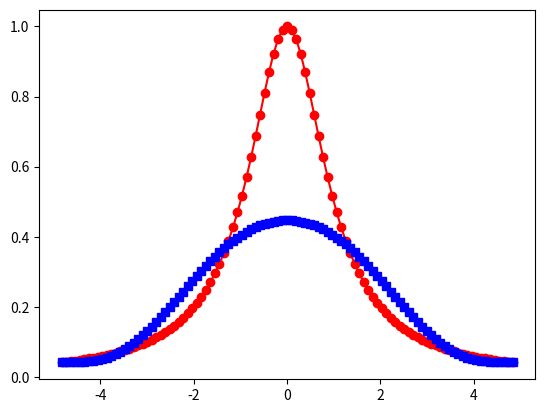
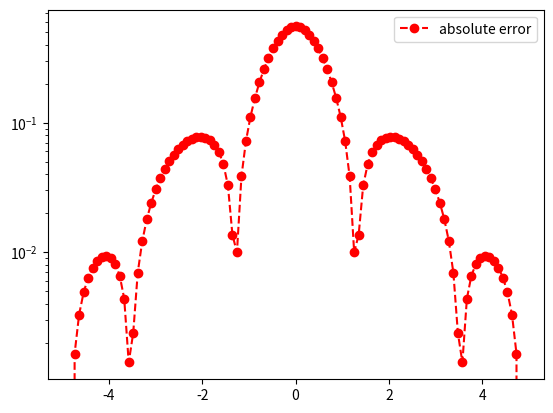

The script that saved these images, in order:
import matplotlib.pyplot as plt
import numpy as np
import math
from numpy.linalg import inv 
from numpy.linalg import norm


def driver():
    
    f = lambda x: 1/(1+x**2)
    a = -5
    b = 5
    
    
    ''' number of intervals'''
    Nint = 5
    x = [5*np.cos((2*j+1)*np.pi/(2*(Nint+1))) for j in range(Nint+1)]
    xint = np.array(x[::-1])
    yint = f(xint)

    ''' create points you want to evaluate at'''
    Neval = 100
    xeval =  np.linspace(xint[0],xint[Nint],Neval+1)

    
    
    (M,C,D) = create_natural_spline(yint,xint,Nint)
    
    print('M =', M)
#    print('C =', C)
#    print('D=', D)
    
    yeval = eval_cubic_spline(xeval,Neval,xint,Nint,M,C,D)
    
#    print('yeval = ', yeval)
    
    ''' evaluate f at the evaluation points'''
    fex = f(xeval)
        
    nerr = norm(fex-yeval)
    print('nerr = ', nerr)
    
    plt.figure()    
    plt.plot(xeval,fex,'ro-',label='exact function')
    plt.plot(xeval,yeval,'bs--',label='natural spline') 
    plt.legend
    plt.show()
     
    err = abs(yeval-fex)
    plt.figure() 
    plt.semilogy(xeval,err,'ro--',label='absolute error')
    plt.legend()
    plt.show()
    
def create_natural_spline(yint,xint,N):

#    create the right  hand side for the linear system
    b = np.zeros(N+1)
#  vector values
    h = np.zeros(N+1)  
    for i in range(1,N):
       hi = xint[i]-xint[i-1]
       hip = xint[i+1] - xint[i]
       b[i] = (yint[i+1]-yint[i])/hip - (yint[i]-yint[i-1])/hi
       h[i-1] = hi
       h[i] = hip

#  create matrix so you can solve for the M values
# This is made by filling one row at a time 
    A = np.zeros((N+1,N+1))
    A[0][0] = 1.0
    for j in range(1,N):
       A[j][j-1] = h[j-1]/6
       A[j][j] = (h[j]+h[j-1])/3 
       A[j][j+1] = h[j]/6
    A[N][N] = 1

    Ainv = inv(A)
    
    M  = Ainv.dot(b)

#  Create the linear coefficients
    C = np.zeros(N)
    D = np.zeros(N)
    for j in range(N):
       C[j] = yint[j]/h[j]-h[j]*M[j]/6
       D[j] = yint[j+1]/h[j]-h[j]*M[j+1]/6
    return(M,C,D)
       
def eval_local_spline(xeval,xi,xip,Mi,Mip,C,D):
# Evaluates the local spline as defined in class
# xip = x_{i+1}; xi = x_i
# Mip = M_{i+1}; Mi = M_i

    hi = xip-xi
    yeval = (Mi*(xip-xeval)**3 +(xeval-xi)**3*Mip)/(6*hi) \
            + C*(xip-xeval) + D*(xeval-xi)
    return yeval 
    
    
def  eval_cubic_spline(xeval,Neval,xint,Nint,M,C,D):
    
    yeval = np.zeros(Neval+1)
    
    for j in range(Nint):
        '''find indices of xeval in interval (xint(jint),xint(jint+1))'''
        '''let ind denote the indices in the intervals'''
        atmp = xint[j]
        btmp= xint[j+1]
        
#   find indices of values of xeval in the interval
        ind= np.where((xeval >= atmp) & (xeval <= btmp))
        xloc = xeval[ind]

# evaluate the spline
        yloc = eval_local_spline(xloc,atmp,btmp,M[j],M[j+1],C[j],D[j])
#        print('yloc = ', yloc)
#   copy into yeval
        yeval[ind] = yloc

    return(yeval)
           
driver()               

